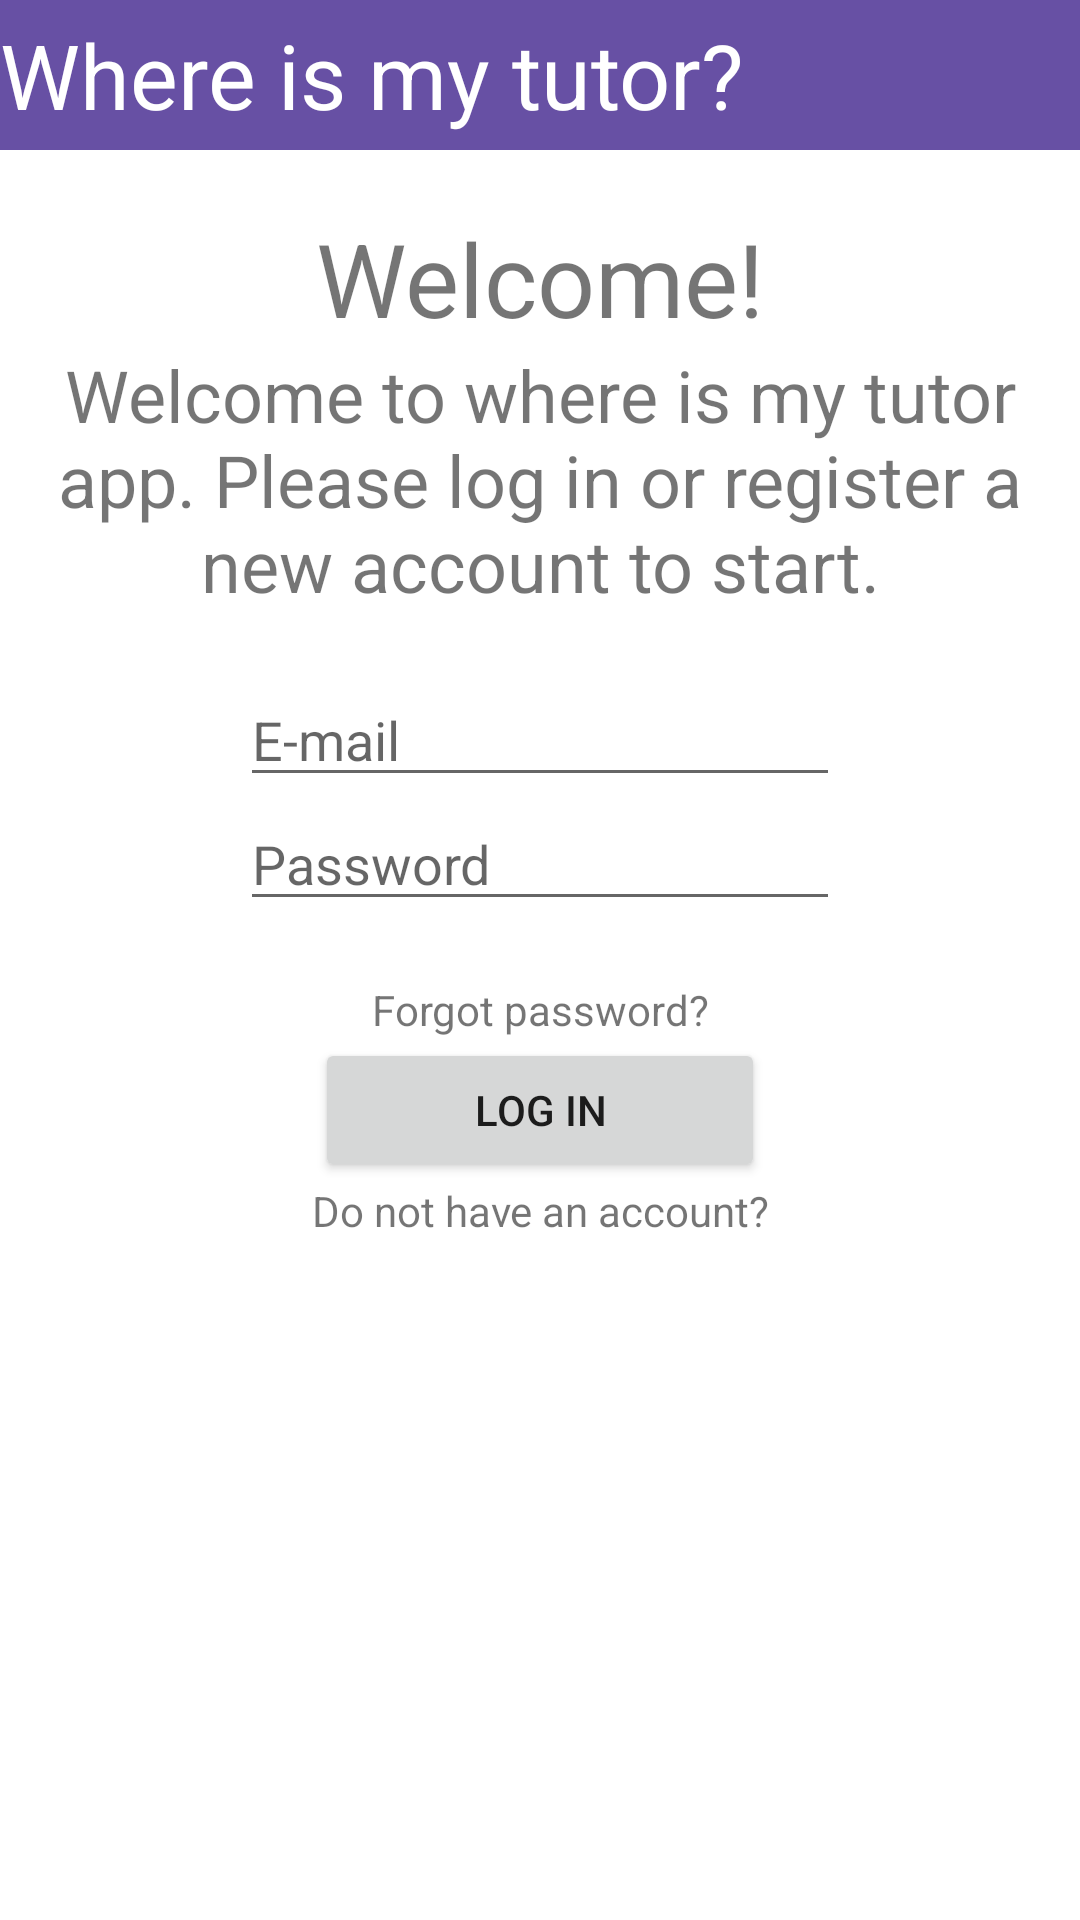

The Android layout XML behind this screen, and the referenced resources:
<!-- AndroidManifest.xml: application theme Theme.FindMyTutor -->
<!-- res/layout/activity_main.xml -->
<?xml version="1.0" encoding="utf-8"?>
<androidx.constraintlayout.widget.ConstraintLayout xmlns:android="http://schemas.android.com/apk/res/android"
    xmlns:app="http://schemas.android.com/apk/res-auto"
    xmlns:tools="http://schemas.android.com/tools"
    android:layout_width="match_parent"
    android:layout_height="match_parent"
    tools:context=".MainActivity">

    <LinearLayout
        android:layout_width="match_parent"
        android:layout_height="match_parent"
        android:orientation="vertical"
        app:layout_constraintStart_toStartOf="parent"
        app:layout_constraintTop_toTopOf="parent">

        <LinearLayout
            android:id="@+id/linearLayout"
            android:layout_width="match_parent"
            android:layout_height="wrap_content"
            android:orientation="horizontal"
            app:layout_constraintEnd_toEndOf="parent"
            app:layout_constraintStart_toStartOf="parent"
            app:layout_constraintTop_toTopOf="parent">

            <TextView
                android:id="@+id/TitleTextView"
                android:layout_width="match_parent"
                android:layout_height="50dp"
                android:layout_weight="6"
                android:background="#6750A4"
                android:textColor="#FFFFFF"
                android:gravity="center_vertical"
                android:text="Where is my tutor?"
                android:textSize="30sp" />
        </LinearLayout>

        <Space
            android:layout_width="match_parent"
            android:layout_height="20dp" />

        <TextView
            android:id="@+id/WelcomeTextView"
            android:layout_width="match_parent"
            android:layout_height="wrap_content"
            android:layout_gravity="center"
            android:gravity="center"
            android:text="Welcome!"
            android:textSize="34sp" />

        <TextView
            android:id="@+id/WelcomeTextView2"
            android:layout_width="340dp"
            android:layout_height="wrap_content"
            android:layout_gravity="center"
            android:gravity="center"
            android:text="Welcome to where is my tutor app. Please log in or register a new account to start."
            android:textSize="24sp" />

        <Space
            android:layout_width="match_parent"
            android:layout_height="20dp" />

        <EditText
            android:id="@+id/editTextTextEmailAddress"
            android:layout_width="200dp"
            android:layout_height="wrap_content"
            android:layout_gravity="center"
            android:ems="10"
            android:hint="E-mail"
            android:inputType="textEmailAddress" />

        <EditText
            android:id="@+id/editTextTextPassword"
            android:layout_width="200dp"
            android:layout_height="wrap_content"
            android:layout_gravity="center"
            android:ems="10"
            android:hint="Password"
            android:inputType="textPassword" />

        <Space
            android:layout_width="match_parent"
            android:layout_height="20dp" />

        <TextView
            android:id="@+id/ForgotPasswordTextView"
            android:layout_width="200dp"
            android:layout_height="wrap_content"
            android:layout_gravity="center"
            android:gravity="center"
            android:text="Forgot password?" />

        <Button
            android:id="@+id/LogInButton"
            android:layout_width="150dp"
            android:layout_height="wrap_content"
            android:layout_gravity="center"
            android:gravity="center"
            android:onClick="signinButtonClicked"
            android:text="Log In" />

        <TextView
            android:id="@+id/ToRegisterTextView"
            android:layout_width="200dp"
            android:layout_height="wrap_content"
            android:layout_gravity="center"
            android:gravity="center"
            android:onClick="toSignupButtonClicked"
            android:text="Do not have an account?" />
    </LinearLayout>
</androidx.constraintlayout.widget.ConstraintLayout>
<!-- resources referenced by this layout -->
<resources>
  <style name="Theme.FindMyTutor" parent="Theme.MaterialComponents.DayNight.NoActionBar">
          
          <item name="colorPrimary">@color/purple_500</item>
          <item name="colorPrimaryVariant">@color/purple_700</item>
          <item name="colorOnPrimary">@color/white</item>
          
          <item name="colorSecondary">@color/teal_200</item>
          <item name="colorSecondaryVariant">@color/teal_700</item>
          <item name="colorOnSecondary">@color/black</item>
          
          <item name="android:statusBarColor">?attr/colorPrimaryVariant</item>
          
      </style>
  <color name="purple_500">#6750A4</color>
  <color name="purple_700">#6750A4</color>
  <color name="white">#FFFFFFFF</color>
  <color name="teal_200">#FF03DAC5</color>
  <color name="teal_700">#FF018786</color>
  <color name="black">#FF000000</color>
</resources>
